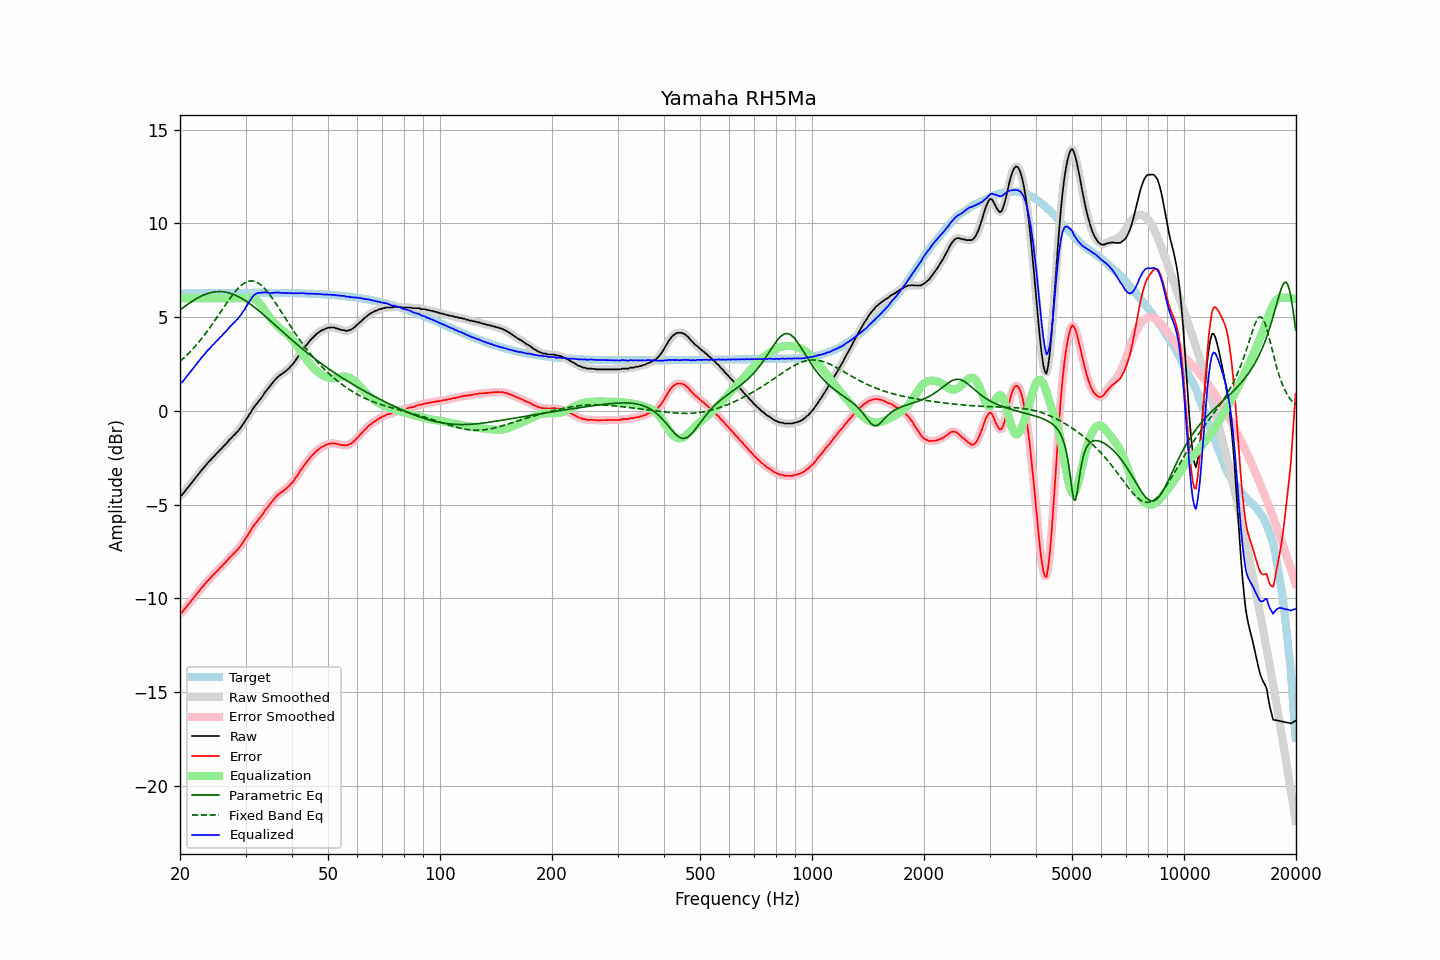

Source data for this figure (header and first rows):
frequency, raw, error, smoothed, error_smoothed, equalization, parametric_eq, fixed_band_eq, equalized_raw, equalized_smoothed, target
20.00, -4.53, -10.79, -4.54, -10.80, 6.00, 5.38, 2.64, 1.47, 1.46, 6.26
20.20, -4.50, -10.76, -4.47, -10.74, 6.00, 5.44, 2.71, 1.50, 1.53, 6.26
20.40, -4.40, -10.67, -4.39, -10.66, 6.00, 5.51, 2.79, 1.60, 1.61, 6.26
20.61, -4.30, -10.56, -4.30, -10.57, 6.00, 5.57, 2.87, 1.70, 1.70, 6.26
20.81, -4.18, -10.45, -4.19, -10.45, 6.00, 5.64, 2.95, 1.82, 1.81, 6.27
21.02, -4.08, -10.34, -4.08, -10.34, 6.00, 5.70, 3.04, 1.92, 1.92, 6.27
21.23, -3.97, -10.23, -3.97, -10.24, 6.00, 5.76, 3.13, 2.03, 2.03, 6.27
21.44, -3.86, -10.13, -3.86, -10.13, 6.00, 5.81, 3.22, 2.14, 2.14, 6.27
21.66, -3.76, -10.03, -3.75, -10.02, 6.00, 5.87, 3.31, 2.24, 2.25, 6.27
21.87, -3.64, -9.92, -3.65, -9.92, 6.00, 5.92, 3.40, 2.36, 2.35, 6.27
22.09, -3.53, -9.81, -3.53, -9.81, 6.00, 5.97, 3.50, 2.47, 2.47, 6.27
22.31, -3.42, -9.70, -3.42, -9.70, 6.00, 6.02, 3.60, 2.58, 2.58, 6.27
22.54, -3.32, -9.59, -3.31, -9.59, 6.00, 6.07, 3.70, 2.68, 2.69, 6.27
22.76, -3.20, -9.48, -3.21, -9.48, 6.00, 6.11, 3.81, 2.80, 2.79, 6.28
22.99, -3.11, -9.38, -3.11, -9.38, 6.00, 6.15, 3.92, 2.89, 2.89, 6.28
23.22, -3.01, -9.28, -3.00, -9.28, 6.00, 6.19, 4.03, 2.99, 3.00, 6.28
23.45, -2.90, -9.18, -2.90, -9.18, 6.00, 6.22, 4.14, 3.10, 3.10, 6.28
23.69, -2.80, -9.08, -2.81, -9.09, 6.00, 6.25, 4.25, 3.20, 3.19, 6.28
23.92, -2.71, -9.00, -2.71, -8.99, 6.00, 6.28, 4.37, 3.29, 3.29, 6.28
24.16, -2.62, -8.91, -2.62, -8.90, 6.00, 6.30, 4.49, 3.38, 3.38, 6.28
24.40, -2.51, -8.80, -2.53, -8.81, 6.00, 6.32, 4.61, 3.49, 3.47, 6.28
24.65, -2.45, -8.73, -2.43, -8.72, 6.00, 6.34, 4.73, 3.55, 3.57, 6.28
24.89, -2.34, -8.63, -2.35, -8.63, 6.00, 6.35, 4.86, 3.66, 3.65, 6.28
25.14, -2.25, -8.54, -2.26, -8.54, 6.00, 6.36, 4.99, 3.75, 3.74, 6.29
25.39, -2.17, -8.46, -2.17, -8.45, 6.00, 6.36, 5.11, 3.83, 3.83, 6.29
25.65, -2.07, -8.35, -2.08, -8.37, 6.00, 6.36, 5.24, 3.93, 3.92, 6.29
25.91, -2.01, -8.29, -1.99, -8.28, 6.00, 6.36, 5.37, 3.99, 4.01, 6.29
26.16, -1.89, -8.18, -1.90, -8.19, 6.00, 6.35, 5.50, 4.11, 4.10, 6.29
26.43, -1.82, -8.11, -1.82, -8.11, 6.00, 6.34, 5.62, 4.18, 4.18, 6.29
26.69, -1.73, -8.02, -1.71, -8.00, 6.00, 6.32, 5.75, 4.27, 4.29, 6.29
26.96, -1.62, -7.91, -1.62, -7.91, 6.00, 6.30, 5.87, 4.38, 4.38, 6.29
27.23, -1.52, -7.81, -1.52, -7.81, 6.00, 6.28, 5.99, 4.48, 4.48, 6.29
27.50, -1.45, -7.74, -1.43, -7.73, 6.00, 6.25, 6.11, 4.55, 4.57, 6.29
27.77, -1.33, -7.63, -1.35, -7.64, 6.00, 6.22, 6.22, 4.67, 4.65, 6.29
28.05, -1.27, -7.57, -1.26, -7.56, 6.00, 6.19, 6.33, 4.73, 4.74, 6.29
28.33, -1.16, -7.46, -1.17, -7.47, 6.00, 6.15, 6.43, 4.84, 4.83, 6.29
28.62, -1.09, -7.38, -1.08, -7.38, 6.00, 6.11, 6.52, 4.91, 4.92, 6.29
28.90, -0.97, -7.27, -0.97, -7.27, 6.00, 6.06, 6.61, 5.03, 5.03, 6.30
29.19, -0.87, -7.16, -0.86, -7.16, 6.00, 6.02, 6.68, 5.13, 5.14, 6.30
29.48, -0.73, -7.03, -0.74, -7.03, 6.00, 5.97, 6.75, 5.27, 5.26, 6.30
29.78, -0.62, -6.91, -0.61, -6.91, 6.00, 5.91, 6.81, 5.38, 5.39, 6.30
30.08, -0.47, -6.76, -0.48, -6.77, 6.01, 5.86, 6.86, 5.54, 5.53, 6.30
30.38, -0.36, -6.65, -0.35, -6.65, 6.02, 5.80, 6.89, 5.66, 5.67, 6.30
30.68, -0.21, -6.50, -0.21, -6.51, 6.02, 5.74, 6.92, 5.81, 5.81, 6.30
30.99, -0.09, -6.38, -0.08, -6.37, 6.02, 5.68, 6.93, 5.93, 5.94, 6.30
31.30, 0.06, -6.24, 0.06, -6.24, 6.00, 5.62, 6.93, 6.06, 6.06, 6.30
31.61, 0.19, -6.10, 0.19, -6.11, 5.97, 5.55, 6.91, 6.17, 6.16, 6.30
31.93, 0.30, -6.00, 0.31, -5.99, 5.93, 5.48, 6.89, 6.23, 6.23, 6.30
32.24, 0.42, -5.88, 0.41, -5.89, 5.86, 5.41, 6.85, 6.28, 6.27, 6.30
32.57, 0.51, -5.78, 0.52, -5.78, 5.78, 5.34, 6.80, 6.29, 6.29, 6.30
32.89, 0.63, -5.67, 0.62, -5.67, 5.68, 5.27, 6.74, 6.30, 6.30, 6.30
33.22, 0.74, -5.56, 0.74, -5.55, 5.57, 5.20, 6.66, 6.30, 6.31, 6.30
33.55, 0.87, -5.43, 0.87, -5.43, 5.45, 5.12, 6.58, 6.31, 6.31, 6.30
33.89, 1.00, -5.29, 0.99, -5.31, 5.32, 5.05, 6.49, 6.32, 6.31, 6.30
34.23, 1.10, -5.19, 1.11, -5.19, 5.20, 4.98, 6.39, 6.30, 6.30, 6.30
34.57, 1.21, -5.08, 1.22, -5.08, 5.08, 4.90, 6.29, 6.29, 6.30, 6.30
34.92, 1.32, -4.97, 1.32, -4.97, 4.96, 4.82, 6.18, 6.29, 6.29, 6.30
35.27, 1.43, -4.86, 1.44, -4.86, 4.86, 4.75, 6.06, 6.29, 6.29, 6.30
35.62, 1.54, -4.75, 1.54, -4.75, 4.75, 4.67, 5.94, 6.30, 6.29, 6.29
35.97, 1.65, -4.65, 1.65, -4.65, 4.66, 4.59, 5.81, 6.30, 6.30, 6.29
... 635 more rows
